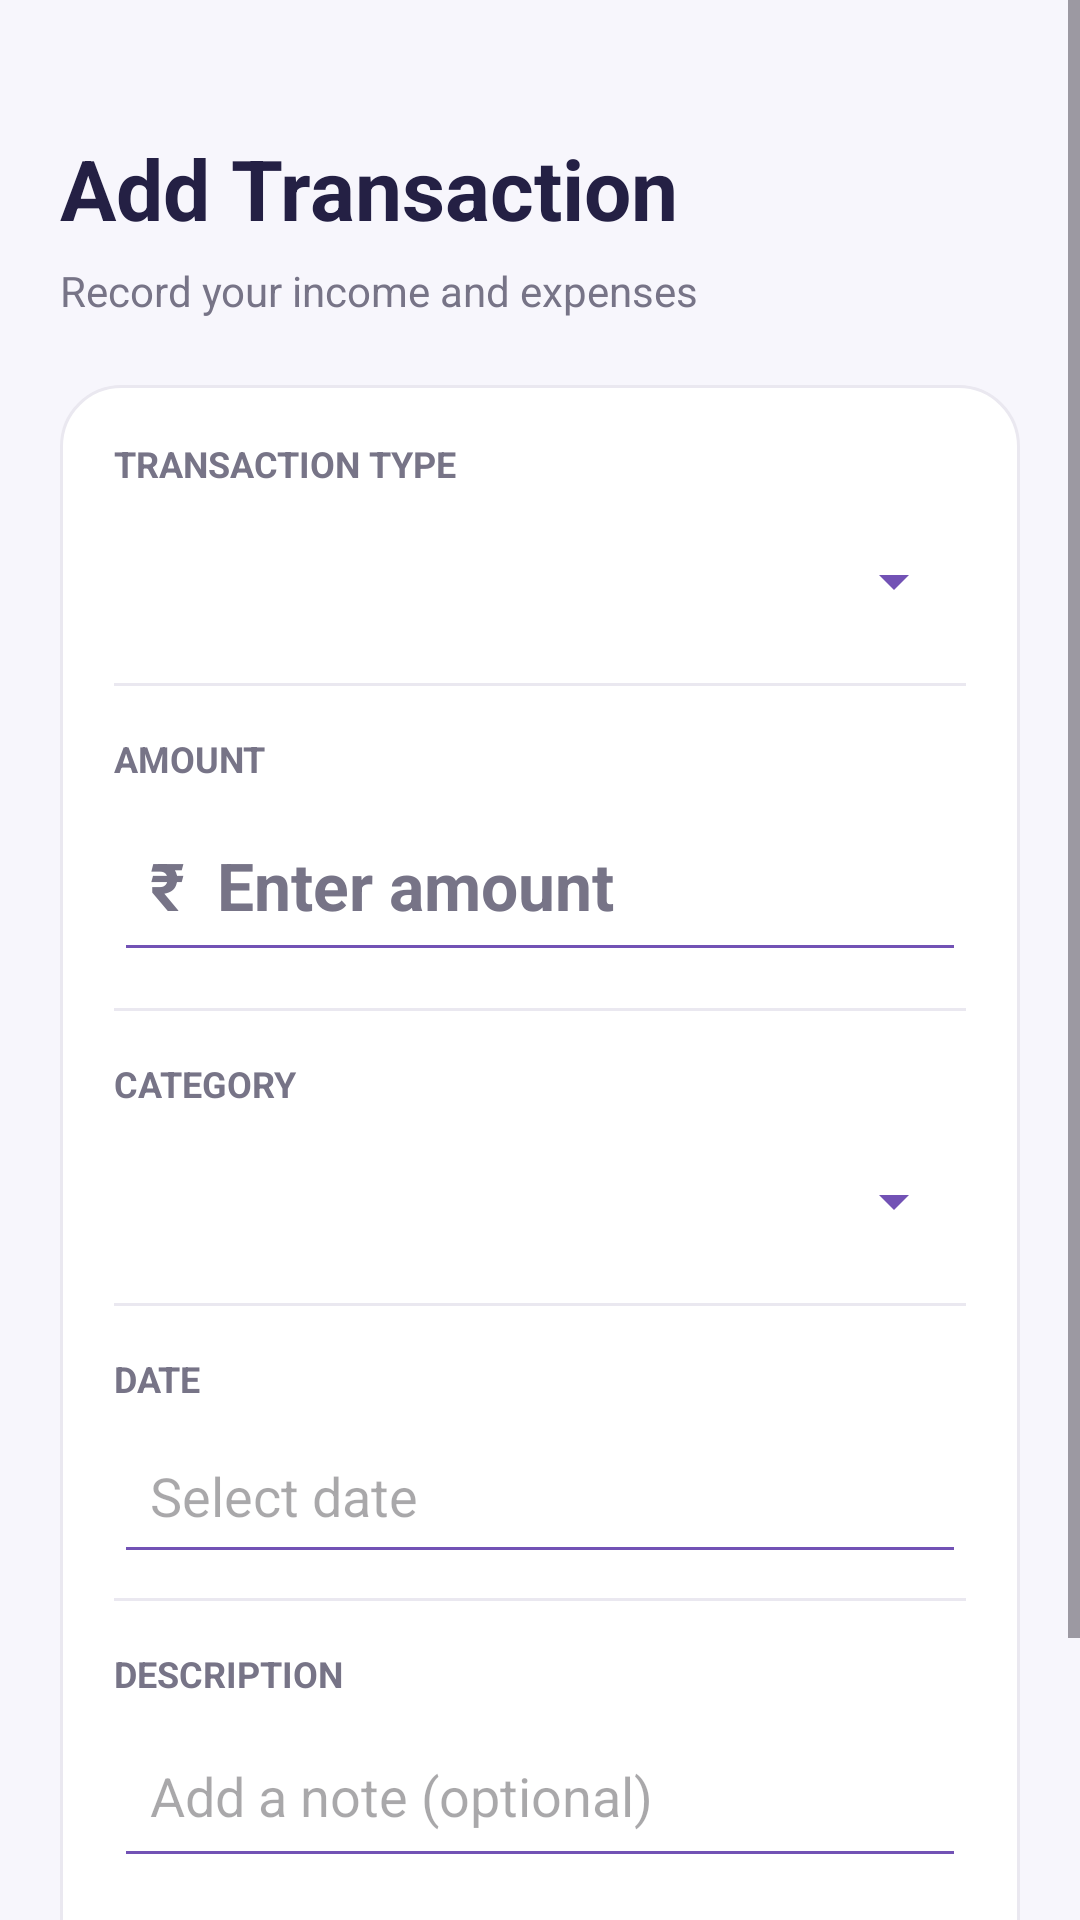

Layout XML and referenced resources for this Android screen:
<!-- AndroidManifest.xml: application theme Theme.PocketPlan -->
<!-- res/layout/transaction_form.xml -->
﻿<ScrollView xmlns:android="http://schemas.android.com/apk/res/android"
    android:layout_width="match_parent"
    android:layout_height="match_parent"
    android:background="@color/screen_background"
    android:fillViewport="true">

    <LinearLayout
        android:layout_width="match_parent"
        android:layout_height="wrap_content"
        android:orientation="vertical"
        android:paddingStart="20dp"
        android:paddingTop="44dp"
        android:paddingEnd="20dp"
        android:paddingBottom="28dp">

        <TextView
            android:id="@+id/tvTransactionTitle"
            android:layout_width="match_parent"
            android:layout_height="wrap_content"
            android:text="Add Transaction"
            android:textSize="28sp"
            android:textStyle="bold"
            android:textColor="@color/text_primary" />

        <TextView
            android:layout_width="match_parent"
            android:layout_height="wrap_content"
            android:text="Record your income and expenses"
            android:textSize="14sp"
            android:textColor="@color/text_secondary"
            android:layout_marginTop="6dp"
            android:layout_marginBottom="22dp" />

        <LinearLayout
            android:layout_width="match_parent"
            android:layout_height="wrap_content"
            android:orientation="vertical"
            android:padding="18dp"
            android:background="@drawable/bg_pp_dashboard_card">

            <TextView
                android:id="@+id/tvTypeLabel"
                android:layout_width="match_parent"
                android:layout_height="wrap_content"
                android:text="TRANSACTION TYPE"
                android:textSize="12sp"
                android:textStyle="bold"
                android:textColor="@color/text_secondary" />

            <Spinner
                android:id="@+id/spinnerTransactionType"
                android:layout_width="match_parent"
                android:layout_height="52dp"
                android:layout_marginTop="5dp"
                android:backgroundTint="@color/primary" />

            <View
                android:layout_width="match_parent"
                android:layout_height="1dp"
                android:background="@color/divider"
                android:layout_marginTop="8dp"
                android:layout_marginBottom="16dp" />

            <TextView
                android:id="@+id/tvAmountLabel"
                android:layout_width="match_parent"
                android:layout_height="wrap_content"
                android:text="AMOUNT"
                android:textSize="12sp"
                android:textStyle="bold"
                android:textColor="@color/text_secondary" />

            <EditText
                android:id="@+id/etAmount"
                android:layout_width="match_parent"
                android:layout_height="58dp"
                android:layout_marginTop="5dp"
                android:hint="₹  Enter amount"
                android:textSize="22sp"
                android:textStyle="bold"
                android:textColor="@color/text_primary"
                android:textColorHint="@color/text_secondary"
                android:padding="12dp"
                android:backgroundTint="@color/primary"
                android:inputType="numberDecimal" />

            <View
                android:layout_width="match_parent"
                android:layout_height="1dp"
                android:background="@color/divider"
                android:layout_marginTop="12dp"
                android:layout_marginBottom="16dp" />

            <TextView
                android:id="@+id/tvCategoryLabel"
                android:layout_width="match_parent"
                android:layout_height="wrap_content"
                android:text="CATEGORY"
                android:textSize="12sp"
                android:textStyle="bold"
                android:textColor="@color/text_secondary" />

            <Spinner
                android:id="@+id/spinnerCategory"
                android:layout_width="match_parent"
                android:layout_height="52dp"
                android:layout_marginTop="5dp"
                android:spinnerMode="dropdown"
                android:backgroundTint="@color/primary" />

            <View
                android:layout_width="match_parent"
                android:layout_height="1dp"
                android:background="@color/divider"
                android:layout_marginTop="8dp"
                android:layout_marginBottom="16dp" />

            <TextView
                android:id="@+id/tvDateLabel"
                android:layout_width="match_parent"
                android:layout_height="wrap_content"
                android:text="DATE"
                android:textSize="12sp"
                android:textStyle="bold"
                android:textColor="@color/text_secondary" />

            <EditText
                android:id="@+id/etDate"
                android:layout_width="match_parent"
                android:layout_height="52dp"
                android:layout_marginTop="5dp"
                android:hint="Select date"
                android:textColor="@color/text_primary"
                android:padding="12dp"
                android:backgroundTint="@color/primary"
                android:clickable="true"
                android:focusable="false" />

            <View
                android:layout_width="match_parent"
                android:layout_height="1dp"
                android:background="@color/divider"
                android:layout_marginTop="8dp"
                android:layout_marginBottom="16dp" />

            <TextView
                android:id="@+id/tvDescriptionLabel"
                android:layout_width="match_parent"
                android:layout_height="wrap_content"
                android:text="DESCRIPTION"
                android:textSize="12sp"
                android:textStyle="bold"
                android:textColor="@color/text_secondary" />

            <EditText
                android:id="@+id/etDescription"
                android:layout_width="match_parent"
                android:layout_height="55dp"
                android:layout_marginTop="5dp"
                android:hint="Add a note (optional)"
                android:textColor="@color/text_primary"
                android:padding="12dp"
                android:backgroundTint="@color/primary"
                android:inputType="textCapSentences" />

            <Button
                android:id="@+id/btnSaveTransaction"
                android:layout_width="match_parent"
                android:layout_height="54dp"
                android:layout_marginTop="24dp"
                android:text="Save Transaction"
                android:textAllCaps="false"
                android:textStyle="bold"
                android:textSize="16sp"
                android:textColor="@color/white"
                android:backgroundTint="@color/primary" />

        </LinearLayout>

    </LinearLayout>
</ScrollView>
<!-- resources referenced by this layout -->
<resources>
  <color name="divider">#EAE8F0</color>
  <color name="primary">#7252B5</color>
  <color name="screen_background">#F7F6FC</color>
  <color name="text_primary">#242044</color>
  <color name="text_secondary">#777487</color>
  <color name="white">#FFFFFFFF</color>
  <!-- drawable bg_pp_dashboard_card (drawable) -->
  ﻿<shape xmlns:android="http://schemas.android.com/apk/res/android">
      <solid android:color="#FFFFFF"/>
      <corners android:radius="20dp"/>
      <stroke android:width="1dp" android:color="#EAE8F0"/>
  </shape>
  <style name="Theme.PocketPlan" parent="Base.Theme.PocketPlan" />
  <style name="Base.Theme.PocketPlan" parent="Theme.Material3.Light.NoActionBar">
          <item name="colorPrimary">@color/primary</item>
          <item name="colorOnPrimary">@color/white</item>
          <item name="colorSecondary">@color/primary</item>
          <item name="colorOnSecondary">@color/white</item>
          <item name="colorTertiary">@color/income</item>
          <item name="colorError">@color/expense</item>
          <item name="android:colorAccent">@color/primary</item>
          <item name="android:windowBackground">@color/screen_background</item>
          <item name="android:statusBarColor">@color/screen_background</item>
          <item name="android:navigationBarColor">@color/screen_background</item>
          <item name="android:windowLightStatusBar">true</item>
      </style>
  <color name="income">#25A875</color>
  <color name="expense">#E66C76</color>
</resources>
